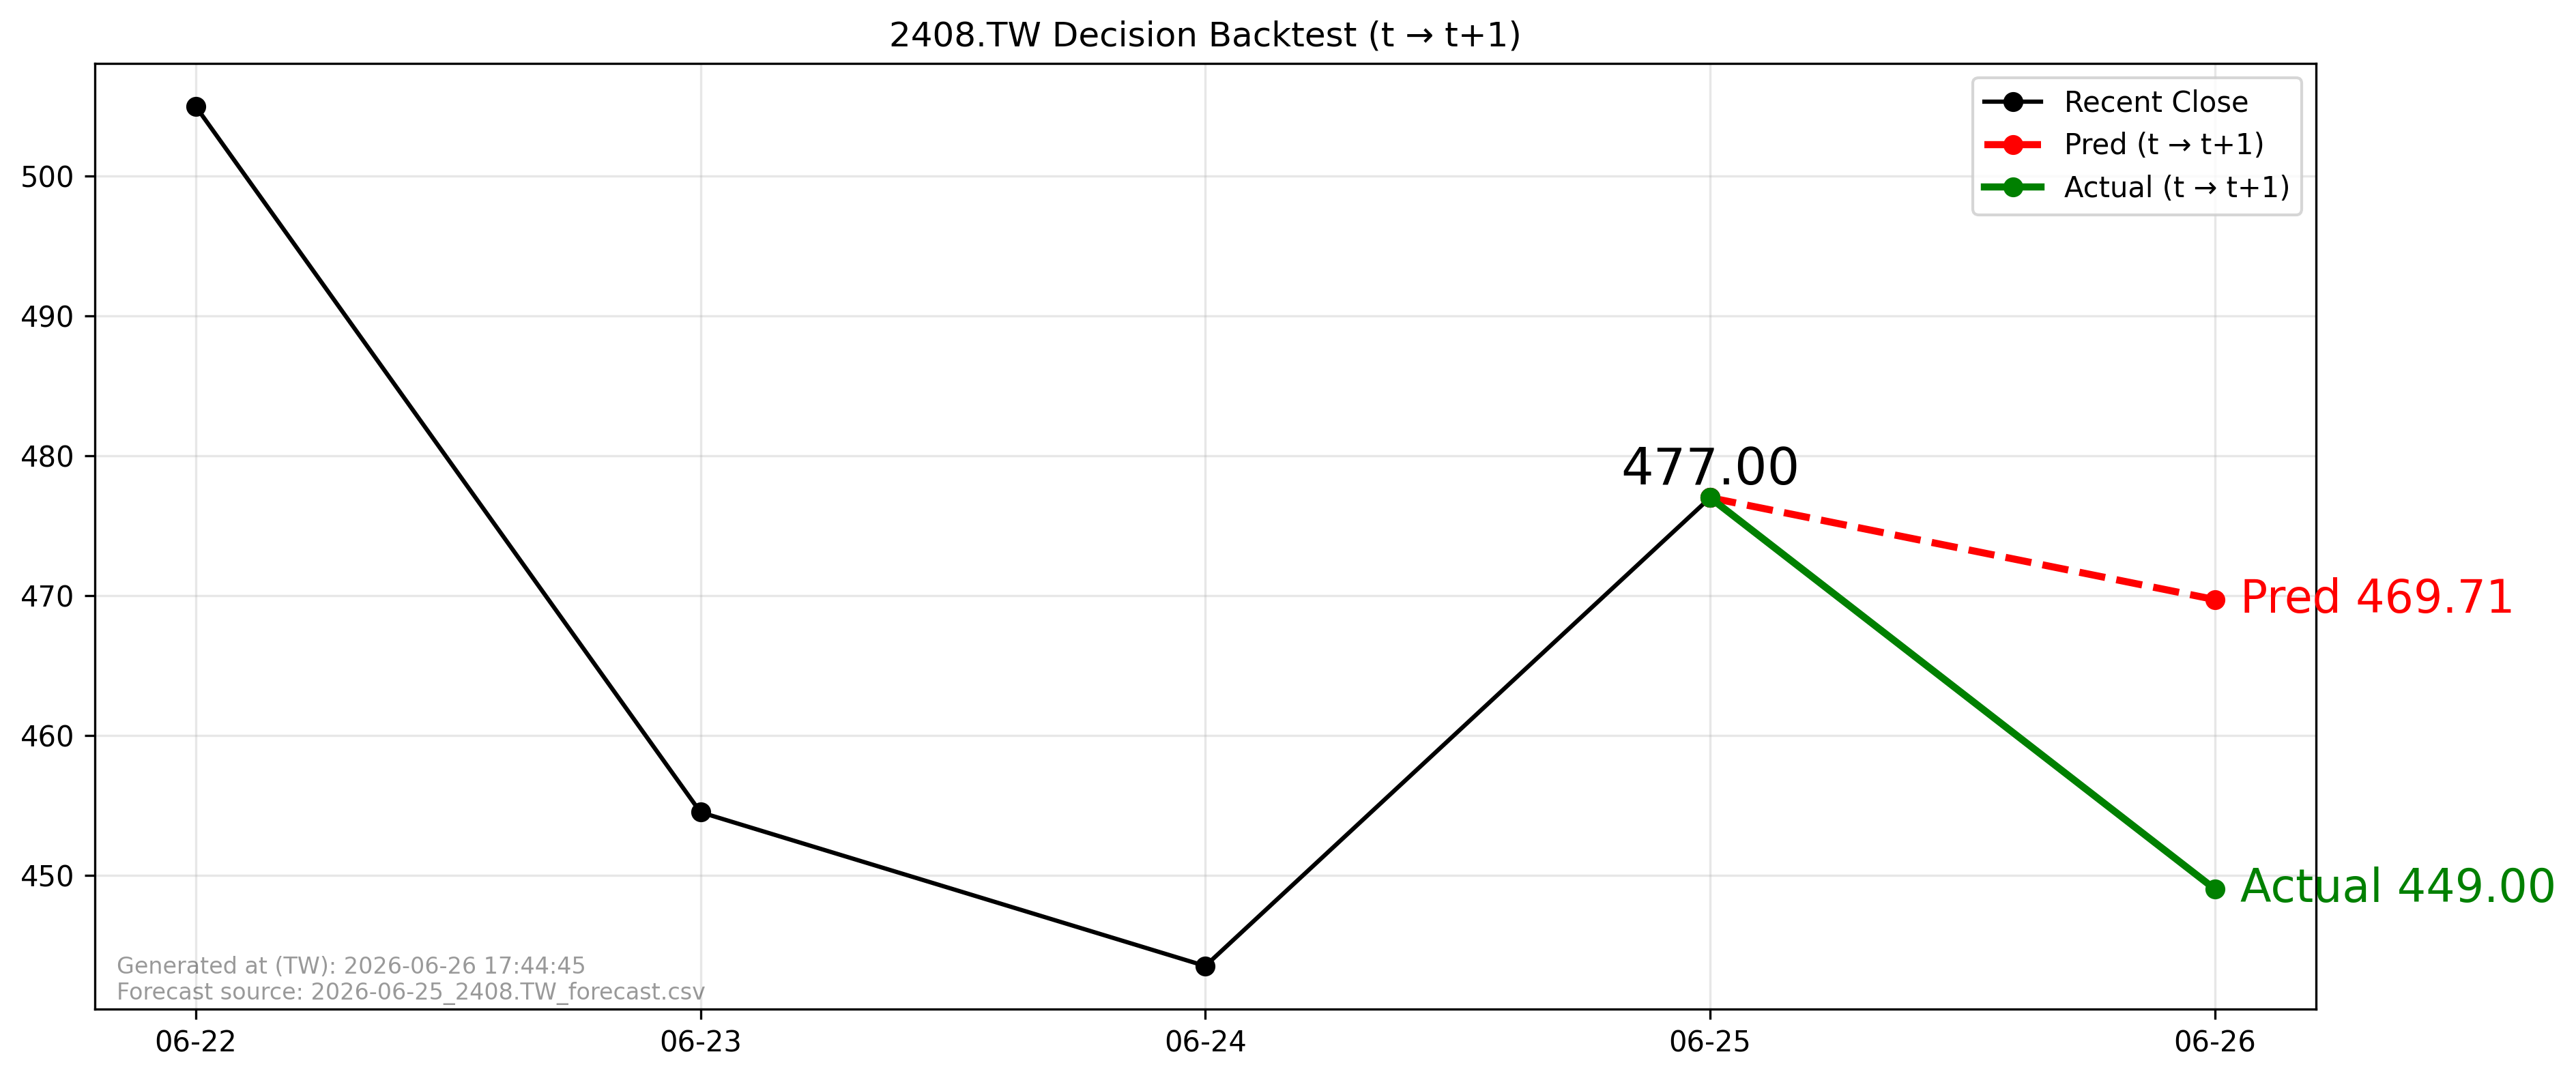

Source data for this figure (header and first rows):
forecast_file, forecast_asof_date, t, t1, close_t, pred_t1, actual_t1, direction_pred, direction_actual, aligned
2026-06-25_2408.TW_forecast.csv, 2026-06-25, 2026-06-25, 2026-06-26, 477.0, 469.7, 449.0, -1, -1, True
